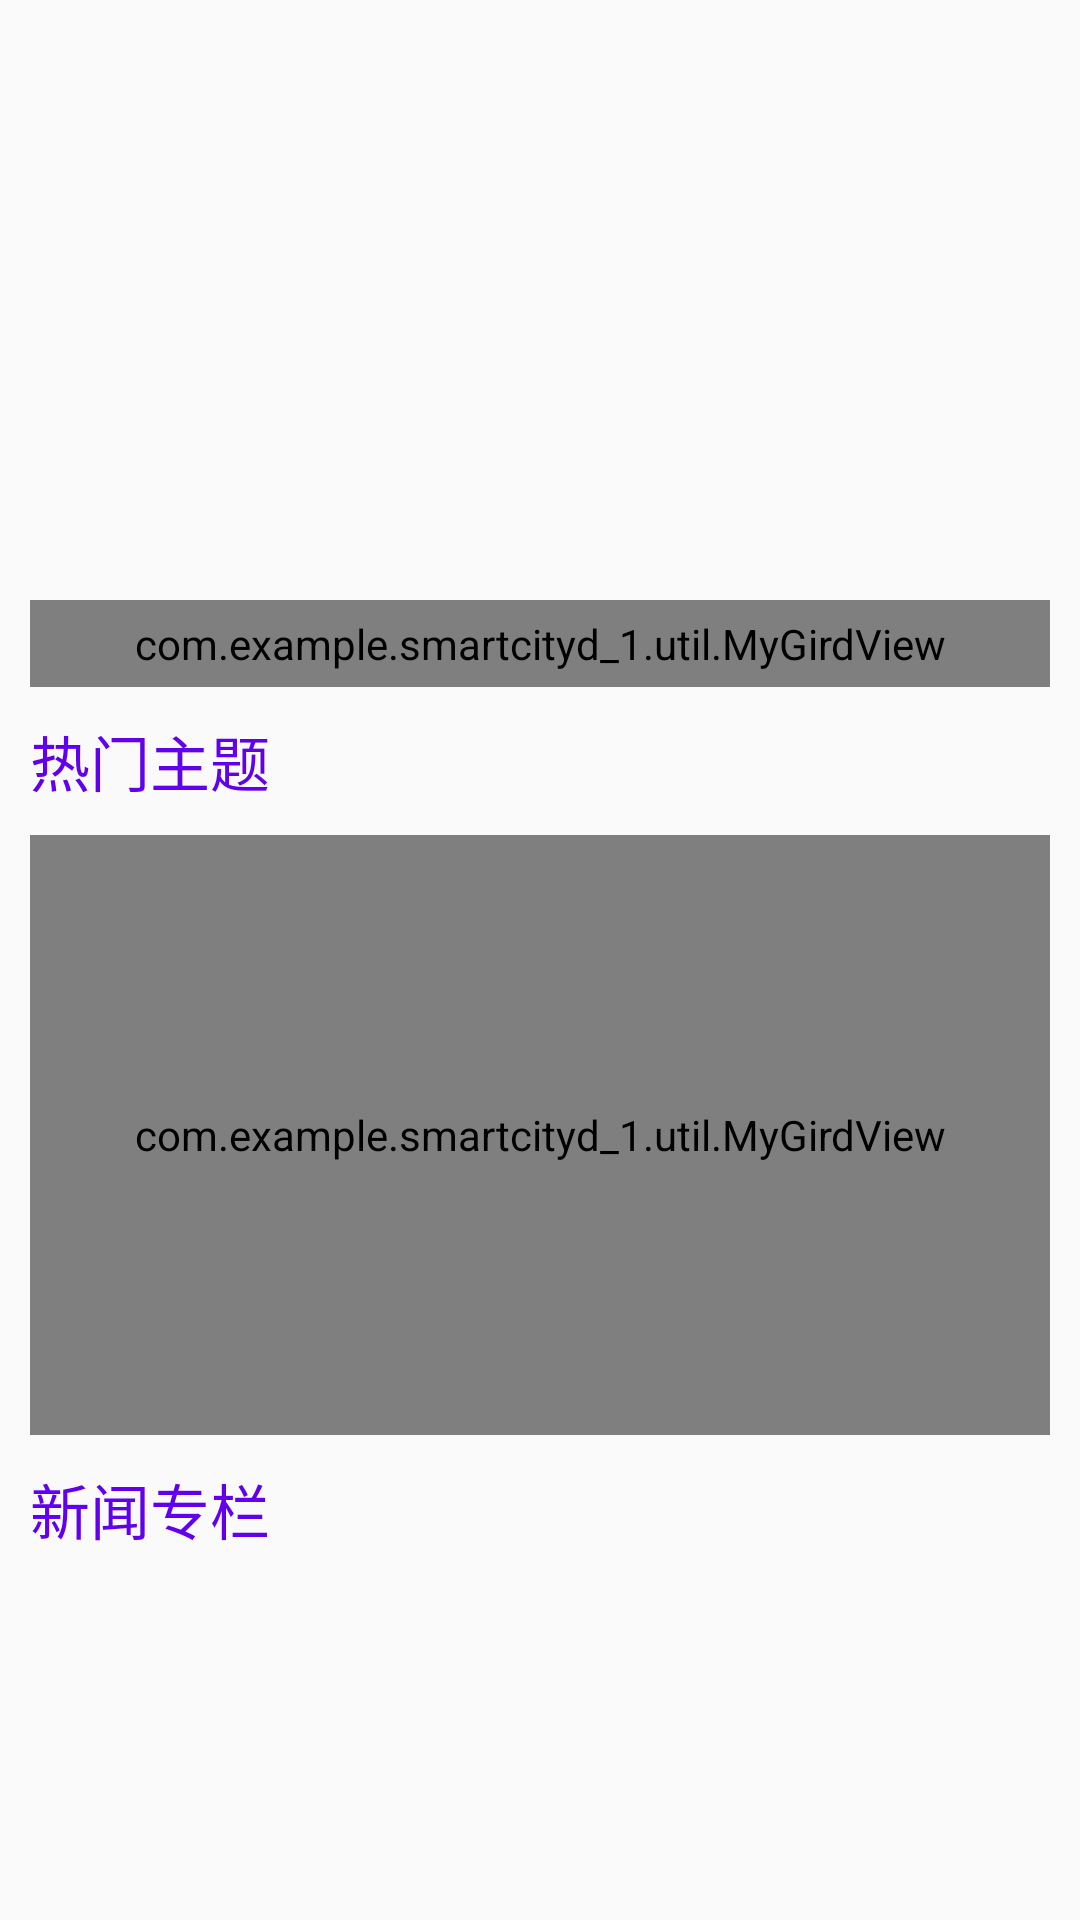

Android layout source for this screen:
<!-- AndroidManifest.xml: application theme AppTheme -->
<!-- res/layout/home_fragment.xml -->
<?xml version="1.0" encoding="utf-8"?>
<LinearLayout xmlns:android="http://schemas.android.com/apk/res/android"
    android:layout_width="match_parent"
    android:layout_height="match_parent"
    android:orientation="vertical">


    <ScrollView
        android:layout_width="match_parent"
        android:layout_height="match_parent">

        <LinearLayout
            android:layout_width="match_parent"
            android:layout_height="match_parent"
            android:orientation="vertical">

            <ViewFlipper
                android:id="@+id/view_flipper"
                android:layout_width="match_parent"
                android:layout_height="200dp"
                android:autoStart="true"
                android:inAnimation="@anim/right_in"
                android:outAnimation="@anim/right_out" />

            <com.example.smartcityd_1.util.MyGirdView
                android:id="@+id/gird_view"
                android:layout_width="match_parent"
                android:layout_height="wrap_content"
                android:layout_marginLeft="10dp"
                android:layout_marginRight="10dp"
                android:gravity="center"
                android:horizontalSpacing="10dp"
                android:padding="5dp"
                android:numColumns="5"
                android:verticalSpacing="10dp" />

            <TextView
                android:layout_width="match_parent"
                android:layout_height="wrap_content"
                android:layout_margin="10dp"
                android:text="热门主题"
                android:textColor="@color/colorPrimary"
                android:textSize="20sp" />

            <com.example.smartcityd_1.util.MyGirdView
                android:id="@+id/gird_theme"
                android:layout_width="match_parent"
                android:layout_height="200dp"
                android:layout_marginLeft="10dp"
                android:layout_marginRight="10dp"
                android:gravity="center"
                android:horizontalSpacing="20dp"
                android:numColumns="2"
                android:padding="5dp"
                android:verticalSpacing="10dp" />

            <TextView
                android:layout_width="match_parent"
                android:layout_height="wrap_content"
                android:layout_margin="10dp"
                android:text="新闻专栏"
                android:textColor="@color/colorPrimary"
                android:textSize="20sp" />

            <HorizontalScrollView
                android:layout_width="match_parent"
                android:layout_height="wrap_content">

                <LinearLayout
                    android:id="@+id/layout_new"
                    android:layout_width="match_parent"
                    android:layout_height="40dp"
                    android:layout_marginLeft="10dp"
                    android:orientation="horizontal" />

            </HorizontalScrollView>

            <LinearLayout
                android:id="@+id/news_layout"
                android:layout_width="match_parent"
                android:layout_height="wrap_content"
                android:layout_marginLeft="10dp"
                android:layout_marginRight="10dp"
                android:background="#e3e3e3"
                android:orientation="vertical" />

        </LinearLayout>
    </ScrollView>


</LinearLayout>
<!-- resources referenced by this layout -->
<resources>
  <style name="AppTheme" parent="Theme.AppCompat.Light.NoActionBar">
          
          <item name="colorPrimary">@color/colorPrimary</item>
          <item name="colorPrimaryDark">@color/colorPrimaryDark</item>
          <item name="colorAccent">@color/colorAccent</item>
      </style>
  <!-- not gathered from this repository: default colours our renderer supplied (Android Studio template values) -->
  <color name="colorPrimary">#FF6200EE</color>
  <color name="colorPrimaryDark">#FF3700B3</color>
  <color name="colorAccent">#FF03DAC5</color>
</resources>
